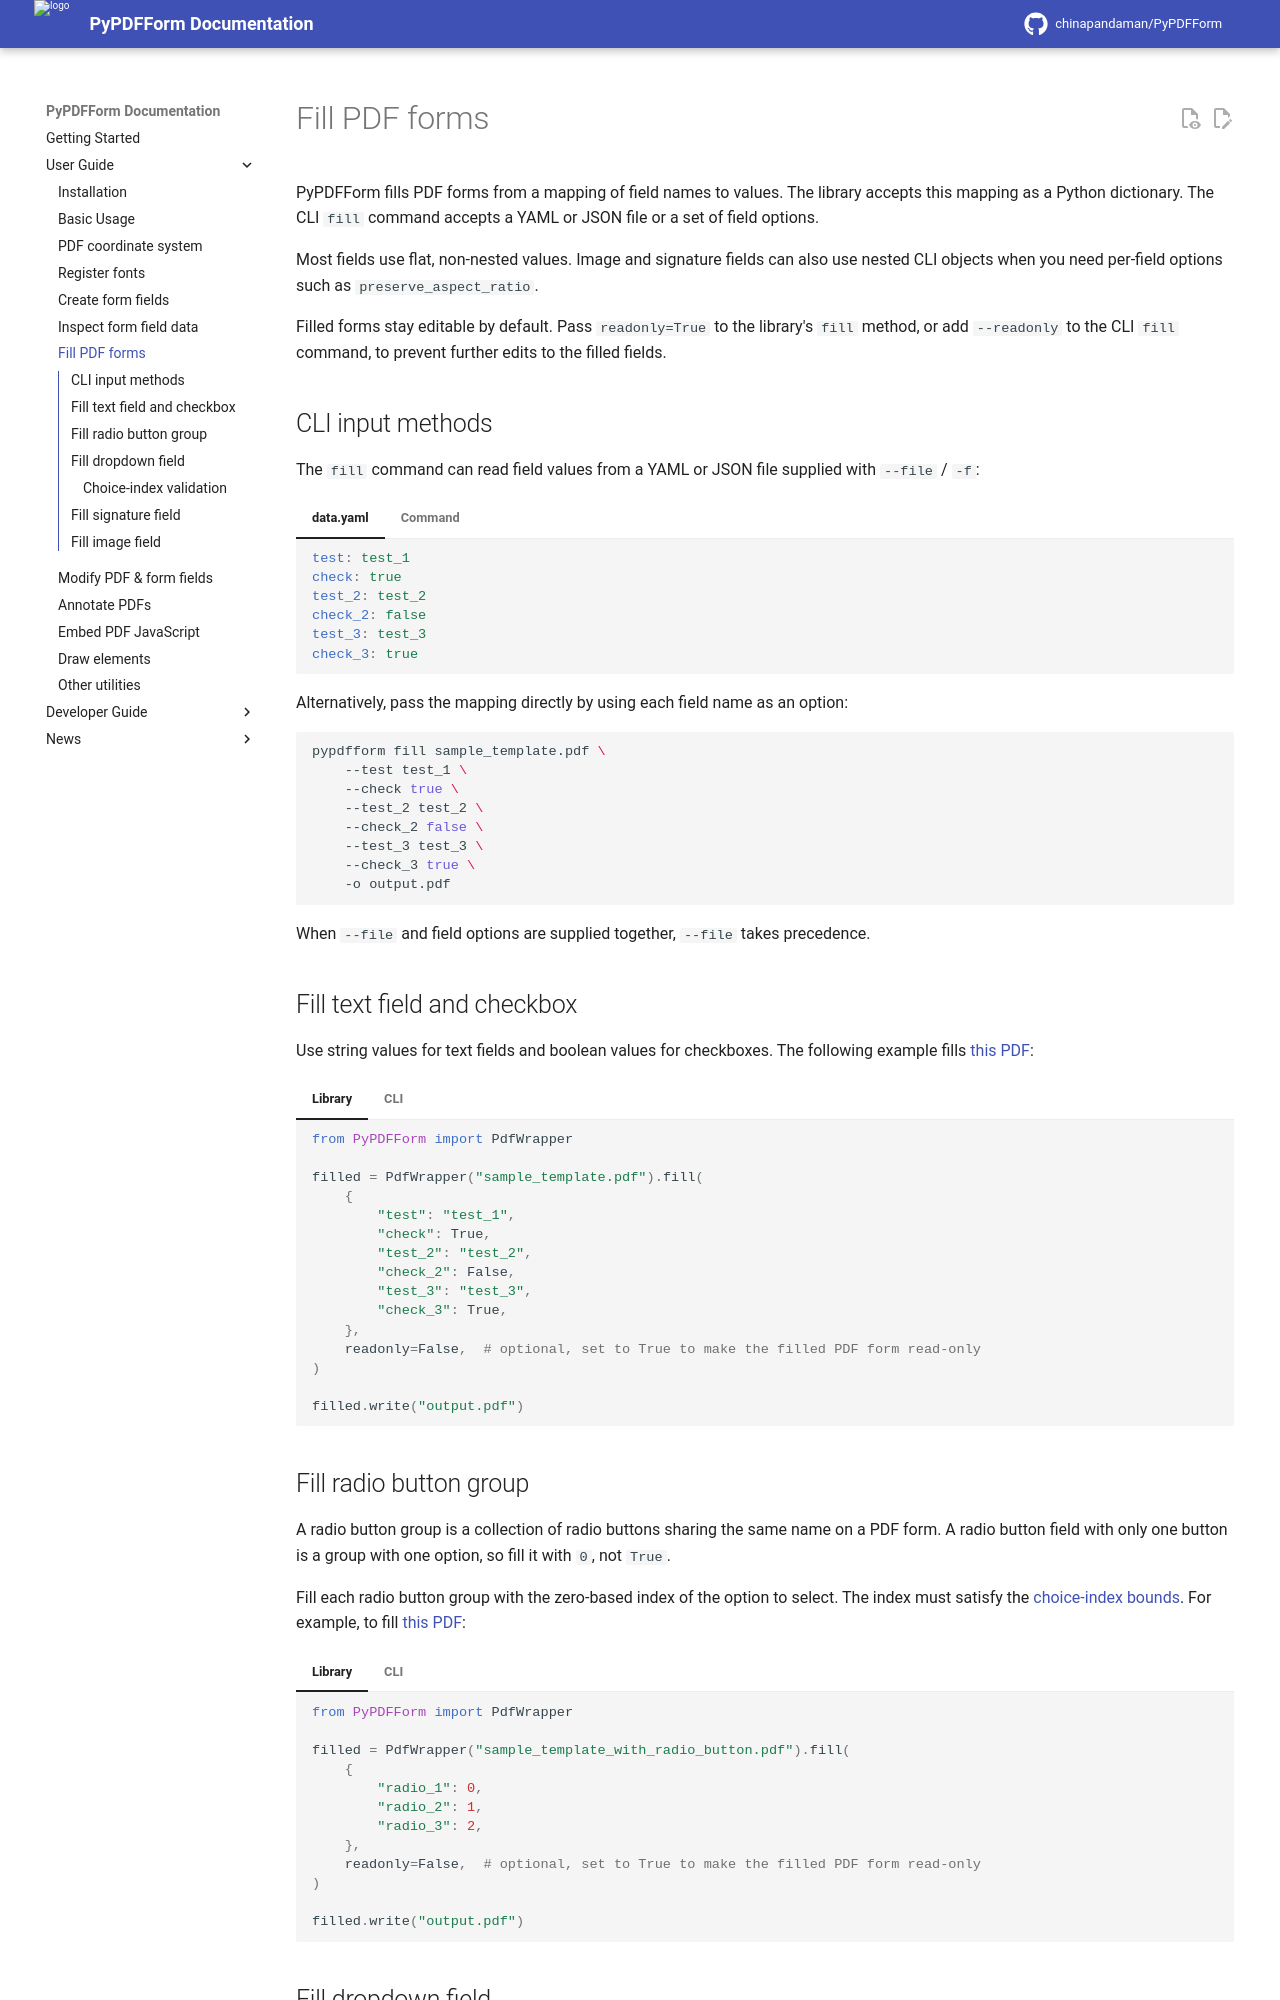

repository: chinapandaman/PyPDFForm · page: v6.3/fill/index.html · generator: mkdocs

# Fill PDF forms

PyPDFForm fills PDF forms from a mapping of field names to values. The library accepts this mapping as a Python dictionary. The CLI `fill` command accepts a YAML or JSON file or a set of field options.

Most fields use flat, non-nested values. Image and signature fields can also use nested CLI objects when you need per-field options such as `preserve_aspect_ratio`.

Filled forms stay editable by default. Pass `readonly=True` to the library's `fill` method, or add `--readonly` to the CLI `fill` command, to prevent further edits to the filled fields.

## CLI input methods

The `fill` command can read field values from a YAML or JSON file supplied with `--file` / `-f`:

=== "data.yaml"
    ```yaml
    test: test_1
    check: true
    test_2: test_2
    check_2: false
    test_3: test_3
    check_3: true
    ```
=== "Command"
    ```shell
    pypdfform fill sample_template.pdf -f data.yaml -o output.pdf
    ```

Alternatively, pass the mapping directly by using each field name as an option:

```shell
pypdfform fill sample_template.pdf \
    --test test_1 \
    --check true \
    --test_2 test_2 \
    --check_2 false \
    --test_3 test_3 \
    --check_3 true \
    -o output.pdf
```

When `--file` and field options are supplied together, `--file` takes precedence.

## Fill text field and checkbox

Use string values for text fields and boolean values for checkboxes. The following example fills [this PDF](pdfs/sample_template.pdf):

=== "Library"
    ```python
    from PyPDFForm import PdfWrapper

    filled = PdfWrapper("sample_template.pdf").fill(
        {
            "test": "test_1",
            "check": True,
            "test_2": "test_2",
            "check_2": False,
            "test_3": "test_3",
            "check_3": True,
        },
        readonly=False,  # optional, set to True to make the filled PDF form read-only
    )

    filled.write("output.pdf")
    ```
=== "CLI"
    === "data.yaml"
        ```yaml
        test: test_1
        check: true
        test_2: test_2
        check_2: false
        test_3: test_3
        check_3: true
        ```
    === "Command"
        ```shell
        pypdfform fill sample_template.pdf -f data.yaml -o output.pdf
        ```

## Fill radio button group

A radio button group is a collection of radio buttons sharing the same name on a PDF form. A radio button field with only one button is a group with one option, so fill it with `0`, not `True`.

Fill each radio button group with the zero-based index of the option to select. The index must satisfy the [choice-index bounds](#choice-index-validation). For example, to fill [this PDF](pdfs/sample_template_with_radio_button.pdf):

=== "Library"
    ```python
    from PyPDFForm import PdfWrapper

    filled = PdfWrapper("sample_template_with_radio_button.pdf").fill(
        {
            "radio_1": 0,
            "radio_2": 1,
            "radio_3": 2,
        },
        readonly=False,  # optional, set to True to make the filled PDF form read-only
    )

    filled.write("output.pdf")
    ```
=== "CLI"
    === "data.yaml"
        ```yaml
        radio_1: 0
        radio_2: 1
        radio_3: 2
        ```
    === "Command"
        ```shell
        pypdfform fill sample_template_with_radio_button.pdf -f data.yaml -o output.pdf
        ```

## Fill dropdown field

A dropdown can be filled with either the zero-based option index or the option text. For example, to fill [this PDF](pdfs/sample_template_with_dropdown.pdf):

=== "Library"
    === "Using Option Index"
        ```python
        from PyPDFForm import PdfWrapper

        filled = PdfWrapper("sample_template_with_dropdown.pdf").fill(
            {"dropdown_1": 1},
            readonly=False,  # optional, set to True to make the filled PDF form read-only
        )

        filled.write("output.pdf")
        ```
    === "Using String Value"
        You can also specify a dropdown option by its `string` value, which can be either its displayed text or its [export value](prepare.md#create-a-dropdown-field):

        ```python
        from PyPDFForm import PdfWrapper

        filled = PdfWrapper("sample_template_with_dropdown.pdf").fill(
            {"dropdown_1": "bar"},
            readonly=False,  # optional, set to True to make the filled PDF form read-only
        )

        filled.write("output.pdf")
        ```
=== "CLI"
    === "data.yaml"
        ```yaml
        dropdown_1: 1
        ```
    === "string_value.yaml"
        ```yaml
        dropdown_1: bar
        ```
    === "Command"
        ```shell
        pypdfform fill sample_template_with_dropdown.pdf -f data.yaml -o output.pdf
        ```

???+ note
    If you fill a dropdown field with a `string` value that is not one of its existing options, the new value is added as the last option in the dropdown and automatically selected.

If a `string` value matches more than one different option, for example two options with the same displayed text but different export values, it is rejected with a `ValueError` and nothing is changed. Use the option index instead. The [generated JSON schema](inspect.md#generate-a-json-schema-that-describes-a-pdf-form) rejects these values too.
